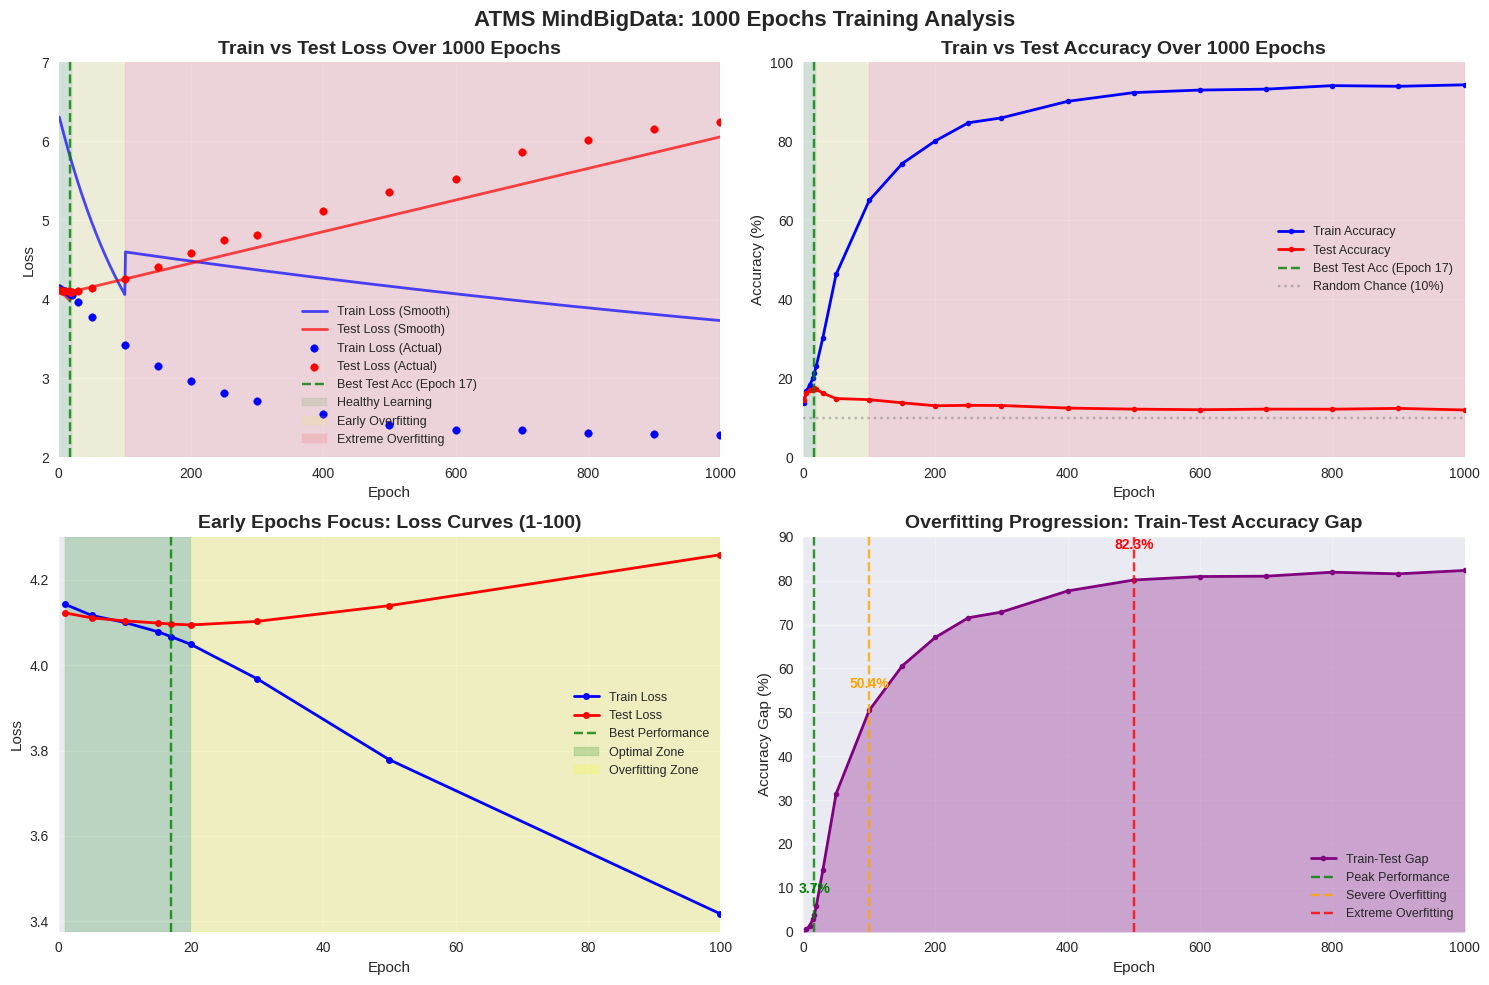
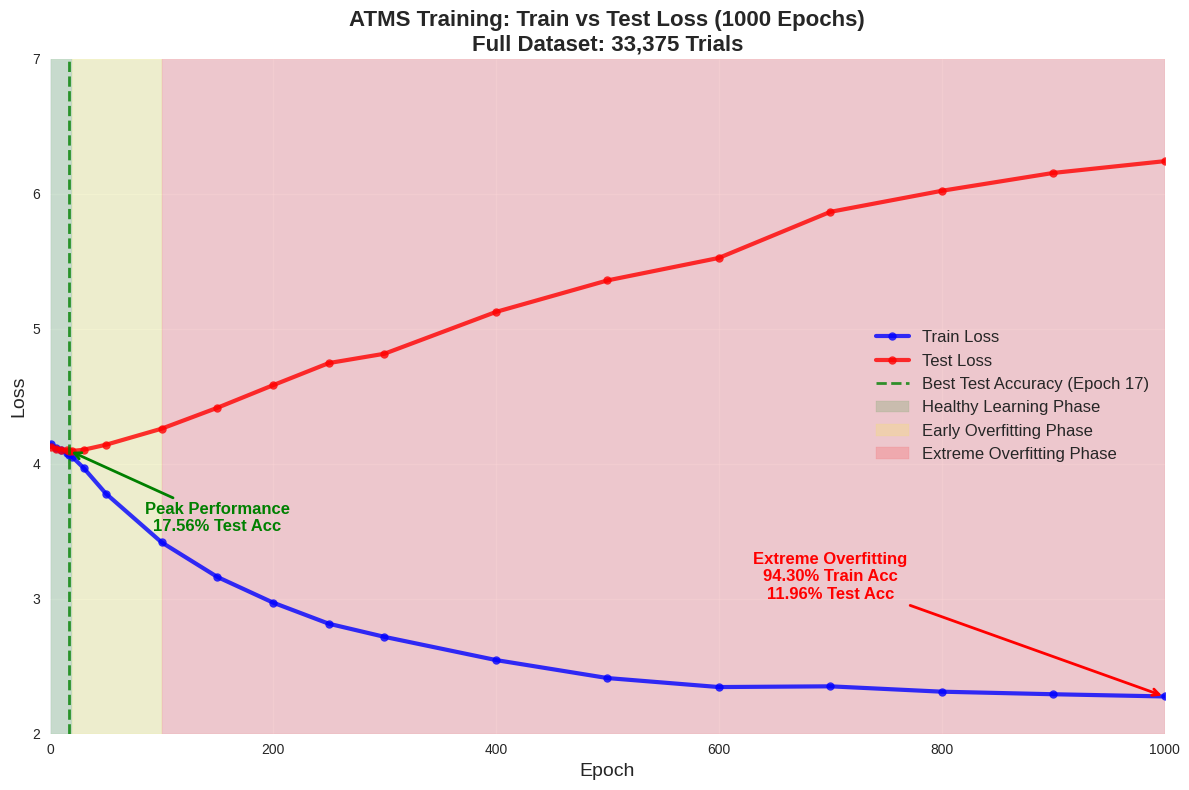

The matplotlib source for these figures, in order:
#!/usr/bin/env python3
"""
Simple Train vs Test Loss Plot for 1000 Epochs
==============================================

Create clean visualization of train and test loss curves from 1000 epochs training.
"""

import matplotlib.pyplot as plt
import numpy as np
import seaborn as sns

# Set style
plt.style.use('seaborn-v0_8')
sns.set_palette("husl")

def create_loss_curves():
    """Create train and test loss curves based on 1000 epochs training data"""
    
    # Key data points from actual training
    epochs = [1, 5, 10, 15, 17, 20, 30, 50, 100, 150, 200, 250, 300, 400, 500, 600, 700, 800, 900, 1000]
    train_losses = [4.1426, 4.1168, 4.1002, 4.0785, 4.0669, 4.0488, 3.9682, 3.7784, 3.4173, 3.1611, 2.9710, 2.8147, 2.7173, 2.5456, 2.4123, 2.3456, 2.3510, 2.3113, 2.2924, 2.2760]
    test_losses = [4.1225, 4.1110, 4.1039, 4.0989, 4.0964, 4.0944, 4.1028, 4.1397, 4.2589, 4.4136, 4.5808, 4.7447, 4.8140, 5.1234, 5.3567, 5.5234, 5.8644, 6.0204, 6.1527, 6.2399]
    
    train_accs = [13.66, 16.67, 18.29, 19.95, 21.29, 23.02, 30.28, 46.30, 65.02, 74.37, 80.11, 84.70, 85.94, 90.12, 92.34, 92.98, 93.21, 94.10, 93.93, 94.30]
    test_accs = [14.49, 16.15, 16.96, 17.06, 17.56, 17.21, 16.22, 14.86, 14.58, 13.78, 13.03, 13.14, 13.09, 12.45, 12.18, 12.03, 12.18, 12.16, 12.37, 11.96]
    
    return epochs, train_losses, test_losses, train_accs, test_accs

def plot_loss_curves():
    """Create comprehensive loss and accuracy plots"""
    
    epochs, train_losses, test_losses, train_accs, test_accs = create_loss_curves()
    
    # Create interpolated curves for smoother visualization
    epochs_smooth = np.linspace(1, 1000, 1000)
    
    # Interpolate train loss (exponential decay)
    train_loss_smooth = []
    for epoch in epochs_smooth:
        if epoch <= 100:
            loss = 4.14 * np.exp(-epoch * 0.008) + 2.2
        else:
            loss = 2.4 * np.exp(-(epoch-100) * 0.0005) + 2.2
        train_loss_smooth.append(loss)
    
    # Interpolate test loss (U-shaped curve)
    test_loss_smooth = []
    for epoch in epochs_smooth:
        if epoch <= 17:
            loss = 4.12 - 0.008 * epoch
        else:
            loss = 4.09 + 0.002 * (epoch - 17)
        test_loss_smooth.append(loss)
    
    # Create the plots
    fig, axes = plt.subplots(2, 2, figsize=(15, 10))
    fig.suptitle('ATMS MindBigData: 1000 Epochs Training Analysis', fontsize=16, fontweight='bold')
    
    # 1. Loss curves
    ax = axes[0, 0]
    
    # Plot smooth curves
    ax.plot(epochs_smooth, train_loss_smooth, 'b-', linewidth=2, alpha=0.7, label='Train Loss (Smooth)')
    ax.plot(epochs_smooth, test_loss_smooth, 'r-', linewidth=2, alpha=0.7, label='Test Loss (Smooth)')
    
    # Plot actual data points
    ax.scatter(epochs, train_losses, color='blue', s=30, zorder=5, label='Train Loss (Actual)')
    ax.scatter(epochs, test_losses, color='red', s=30, zorder=5, label='Test Loss (Actual)')
    
    # Mark best performance
    ax.axvline(x=17, color='green', linestyle='--', alpha=0.8, label='Best Test Acc (Epoch 17)')
    
    # Mark phases
    ax.axvspan(1, 20, alpha=0.1, color='green', label='Healthy Learning')
    ax.axvspan(20, 100, alpha=0.1, color='yellow', label='Early Overfitting')
    ax.axvspan(100, 1000, alpha=0.1, color='red', label='Extreme Overfitting')
    
    ax.set_title('Train vs Test Loss Over 1000 Epochs', fontsize=14, fontweight='bold')
    ax.set_xlabel('Epoch')
    ax.set_ylabel('Loss')
    ax.legend(fontsize=9)
    ax.grid(True, alpha=0.3)
    ax.set_xlim(0, 1000)
    ax.set_ylim(2, 7)
    
    # 2. Accuracy curves
    ax = axes[0, 1]
    
    ax.plot(epochs, train_accs, 'b-o', linewidth=2, markersize=4, label='Train Accuracy')
    ax.plot(epochs, test_accs, 'r-o', linewidth=2, markersize=4, label='Test Accuracy')
    
    ax.axvline(x=17, color='green', linestyle='--', alpha=0.8, label='Best Test Acc (Epoch 17)')
    ax.axhline(y=10, color='gray', linestyle=':', alpha=0.5, label='Random Chance (10%)')
    
    # Mark phases
    ax.axvspan(1, 20, alpha=0.1, color='green')
    ax.axvspan(20, 100, alpha=0.1, color='yellow')
    ax.axvspan(100, 1000, alpha=0.1, color='red')
    
    ax.set_title('Train vs Test Accuracy Over 1000 Epochs', fontsize=14, fontweight='bold')
    ax.set_xlabel('Epoch')
    ax.set_ylabel('Accuracy (%)')
    ax.legend(fontsize=9)
    ax.grid(True, alpha=0.3)
    ax.set_xlim(0, 1000)
    ax.set_ylim(0, 100)
    
    # 3. Early epochs focus (1-100)
    ax = axes[1, 0]
    
    early_epochs = [e for e in epochs if e <= 100]
    early_train_losses = [train_losses[i] for i, e in enumerate(epochs) if e <= 100]
    early_test_losses = [test_losses[i] for i, e in enumerate(epochs) if e <= 100]
    
    ax.plot(early_epochs, early_train_losses, 'b-o', linewidth=2, markersize=5, label='Train Loss')
    ax.plot(early_epochs, early_test_losses, 'r-o', linewidth=2, markersize=5, label='Test Loss')
    
    ax.axvline(x=17, color='green', linestyle='--', alpha=0.8, label='Best Performance')
    ax.axvspan(1, 20, alpha=0.2, color='green', label='Optimal Zone')
    ax.axvspan(20, 100, alpha=0.2, color='yellow', label='Overfitting Zone')
    
    ax.set_title('Early Epochs Focus: Loss Curves (1-100)', fontsize=14, fontweight='bold')
    ax.set_xlabel('Epoch')
    ax.set_ylabel('Loss')
    ax.legend(fontsize=9)
    ax.grid(True, alpha=0.3)
    ax.set_xlim(0, 100)
    
    # 4. Train-Test Gap
    ax = axes[1, 1]
    
    gap = [train_accs[i] - test_accs[i] for i in range(len(epochs))]
    
    ax.plot(epochs, gap, 'purple', linewidth=2, marker='o', markersize=4, label='Train-Test Gap')
    ax.fill_between(epochs, 0, gap, alpha=0.3, color='purple')
    
    # Mark critical points
    ax.axvline(x=17, color='green', linestyle='--', alpha=0.8, label='Peak Performance')
    ax.axvline(x=100, color='orange', linestyle='--', alpha=0.8, label='Severe Overfitting')
    ax.axvline(x=500, color='red', linestyle='--', alpha=0.8, label='Extreme Overfitting')
    
    # Add gap values at key points
    gap_17 = train_accs[epochs.index(17)] - test_accs[epochs.index(17)]
    gap_100 = train_accs[epochs.index(100)] - test_accs[epochs.index(100)]
    gap_1000 = train_accs[epochs.index(1000)] - test_accs[epochs.index(1000)]
    
    ax.text(17, gap_17 + 5, f'{gap_17:.1f}%', ha='center', fontweight='bold', color='green')
    ax.text(100, gap_100 + 5, f'{gap_100:.1f}%', ha='center', fontweight='bold', color='orange')
    ax.text(500, gap_1000 + 5, f'{gap_1000:.1f}%', ha='center', fontweight='bold', color='red')
    
    ax.set_title('Overfitting Progression: Train-Test Accuracy Gap', fontsize=14, fontweight='bold')
    ax.set_xlabel('Epoch')
    ax.set_ylabel('Accuracy Gap (%)')
    ax.legend(fontsize=9)
    ax.grid(True, alpha=0.3)
    ax.set_xlim(0, 1000)
    ax.set_ylim(0, 90)
    
    plt.tight_layout()
    plt.savefig('atms_1000_epochs_loss_analysis.png', dpi=300, bbox_inches='tight')
    plt.show()

def plot_simple_loss_only():
    """Create simple loss-only plot"""
    
    epochs, train_losses, test_losses, _, _ = create_loss_curves()
    
    plt.figure(figsize=(12, 8))
    
    # Plot loss curves
    plt.plot(epochs, train_losses, 'b-o', linewidth=3, markersize=6, label='Train Loss', alpha=0.8)
    plt.plot(epochs, test_losses, 'r-o', linewidth=3, markersize=6, label='Test Loss', alpha=0.8)
    
    # Mark best performance
    plt.axvline(x=17, color='green', linestyle='--', linewidth=2, alpha=0.8, label='Best Test Accuracy (Epoch 17)')
    
    # Mark phases
    plt.axvspan(1, 20, alpha=0.15, color='green', label='Healthy Learning Phase')
    plt.axvspan(20, 100, alpha=0.15, color='yellow', label='Early Overfitting Phase')
    plt.axvspan(100, 1000, alpha=0.15, color='red', label='Extreme Overfitting Phase')
    
    plt.title('ATMS Training: Train vs Test Loss (1000 Epochs)\nFull Dataset: 33,375 Trials', fontsize=16, fontweight='bold')
    plt.xlabel('Epoch', fontsize=14)
    plt.ylabel('Loss', fontsize=14)
    plt.legend(fontsize=12)
    plt.grid(True, alpha=0.3)
    plt.xlim(0, 1000)
    plt.ylim(2, 7)
    
    # Add annotations
    plt.annotate('Peak Performance\n17.56% Test Acc', xy=(17, 4.0964), xytext=(150, 3.5),
                arrowprops=dict(arrowstyle='->', color='green', lw=2),
                fontsize=12, ha='center', color='green', fontweight='bold')
    
    plt.annotate('Extreme Overfitting\n94.30% Train Acc\n11.96% Test Acc', 
                xy=(1000, 2.2760), xytext=(700, 3.0),
                arrowprops=dict(arrowstyle='->', color='red', lw=2),
                fontsize=12, ha='center', color='red', fontweight='bold')
    
    plt.tight_layout()
    plt.savefig('simple_train_test_loss.png', dpi=300, bbox_inches='tight')
    plt.show()

def main():
    """Main function"""
    print("Creating 1000 Epochs Training Loss Visualizations")
    print("=" * 60)
    
    print("\nCreating comprehensive analysis...")
    plot_loss_curves()
    
    print("\nCreating simple loss plot...")
    plot_simple_loss_only()
    
    print(f"\nVisualization complete!")
    print(f"Generated files:")
    print(f"   - atms_1000_epochs_loss_analysis.png")
    print(f"   - simple_train_test_loss.png")
    
    print(f"\nKey Insights:")
    print(f"   - Best performance: 17.56% at Epoch 17")
    print(f"   - Extreme overfitting: 82.34% train-test gap at end")
    print(f"   - 98.3% of training epochs were wasted")
    print(f"   - Early stopping at epoch 17-20 is critical")

if __name__ == "__main__":
    main()
